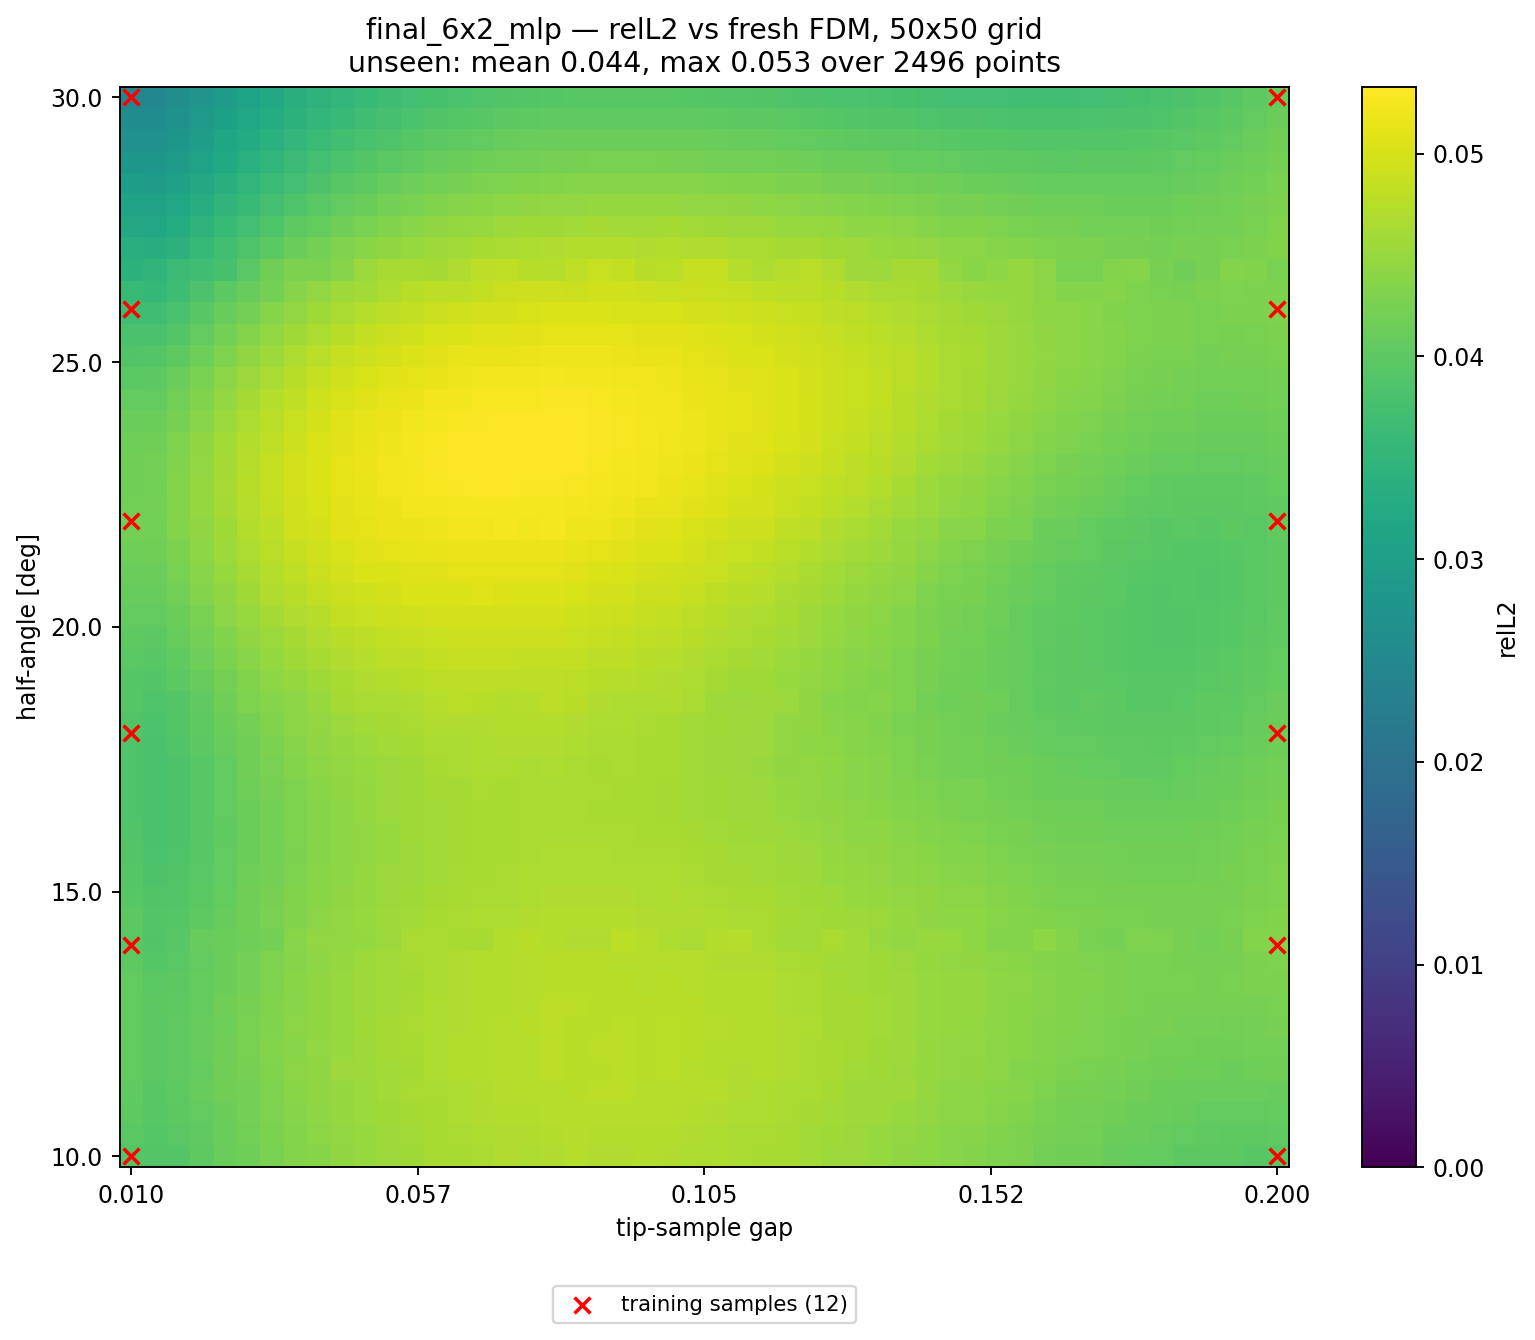

Source data for this figure (header and first rows):
alpha_deg, apex_y, gap, relL2, seen, dist_to_nearest_train
10, 0.41, 0.01000, 3.923545e-02, 1, 0.00000
10, 0.4139, 0.01388, 3.896738e-02, 0, 0.02041
10, 0.4178, 0.01776, 3.911865e-02, 0, 0.04082
10, 0.4216, 0.02163, 4.004936e-02, 0, 0.06122
10, 0.4255, 0.02551, 4.106073e-02, 0, 0.08163
10, 0.4294, 0.02939, 4.154129e-02, 0, 0.102
10, 0.4333, 0.03327, 4.249261e-02, 0, 0.1225
10, 0.4371, 0.03714, 4.333613e-02, 0, 0.1429
10, 0.441, 0.04102, 4.361163e-02, 0, 0.1633
10, 0.4449, 0.04490, 4.443728e-02, 0, 0.1837
10, 0.4488, 0.04878, 4.510895e-02, 0, 0.2041
10, 0.4526, 0.05265, 4.520031e-02, 0, 0.2245
10, 0.4565, 0.05653, 4.570077e-02, 0, 0.2449
10, 0.4604, 0.06041, 4.624339e-02, 0, 0.2653
10, 0.4643, 0.06429, 4.627756e-02, 0, 0.2857
10, 0.4682, 0.06816, 4.656955e-02, 0, 0.3061
10, 0.472, 0.07204, 4.688367e-02, 0, 0.3265
10, 0.4759, 0.07592, 4.672601e-02, 0, 0.3469
10, 0.4798, 0.07980, 4.701701e-02, 0, 0.3674
10, 0.4837, 0.08367, 4.728869e-02, 0, 0.3878
10, 0.4875, 0.08755, 4.699412e-02, 0, 0.4082
10, 0.4914, 0.09143, 4.698094e-02, 0, 0.4286
10, 0.4953, 0.09531, 4.715648e-02, 0, 0.449
10, 0.4992, 0.09918, 4.697318e-02, 0, 0.4694
10, 0.5031, 0.1031, 4.679162e-02, 0, 0.4898
10, 0.5069, 0.1069, 4.674674e-02, 0, 0.4898
10, 0.5108, 0.1108, 4.644579e-02, 0, 0.4694
10, 0.5147, 0.1147, 4.634614e-02, 0, 0.449
10, 0.5186, 0.1186, 4.624480e-02, 0, 0.4286
10, 0.5224, 0.1225, 4.595126e-02, 0, 0.4082
10, 0.5263, 0.1263, 4.534158e-02, 0, 0.3878
10, 0.5302, 0.1302, 4.529079e-02, 0, 0.3674
10, 0.5341, 0.1341, 4.513705e-02, 0, 0.3469
10, 0.538, 0.138, 4.444875e-02, 0, 0.3265
10, 0.5418, 0.1418, 4.415981e-02, 0, 0.3061
10, 0.5457, 0.1457, 4.386156e-02, 0, 0.2857
10, 0.5496, 0.1496, 4.339591e-02, 0, 0.2653
10, 0.5535, 0.1535, 4.308578e-02, 0, 0.2449
10, 0.5574, 0.1573, 4.274173e-02, 0, 0.2245
10, 0.5612, 0.1612, 4.193266e-02, 0, 0.2041
10, 0.5651, 0.1651, 4.167888e-02, 0, 0.1837
10, 0.569, 0.169, 4.165253e-02, 0, 0.1633
10, 0.5729, 0.1729, 4.084270e-02, 0, 0.1429
10, 0.5767, 0.1767, 4.061121e-02, 0, 0.1225
10, 0.5806, 0.1806, 4.047912e-02, 0, 0.102
10, 0.5845, 0.1845, 3.993714e-02, 0, 0.08163
10, 0.5884, 0.1884, 3.981616e-02, 0, 0.06122
10, 0.5922, 0.1922, 3.985787e-02, 0, 0.04082
10, 0.5961, 0.1961, 3.953011e-02, 0, 0.02041
10, 0.6, 0.2, 3.969150e-02, 1, 0.00000
10.41, 0.41, 0.01000, 3.969102e-02, 0, 0.02041
10.41, 0.4139, 0.01388, 3.922318e-02, 0, 0.02886
10.41, 0.4178, 0.01776, 3.964799e-02, 0, 0.04563
10.41, 0.4216, 0.02163, 4.039388e-02, 0, 0.06454
10.41, 0.4255, 0.02551, 4.120333e-02, 0, 0.08415
10.41, 0.4294, 0.02939, 4.204227e-02, 0, 0.1041
10.41, 0.4333, 0.03327, 4.277440e-02, 0, 0.1241
10.41, 0.4371, 0.03714, 4.344914e-02, 0, 0.1443
10.41, 0.441, 0.04102, 4.406836e-02, 0, 0.1645
10.41, 0.4449, 0.04490, 4.469708e-02, 0, 0.1848
... 2,440 more rows
